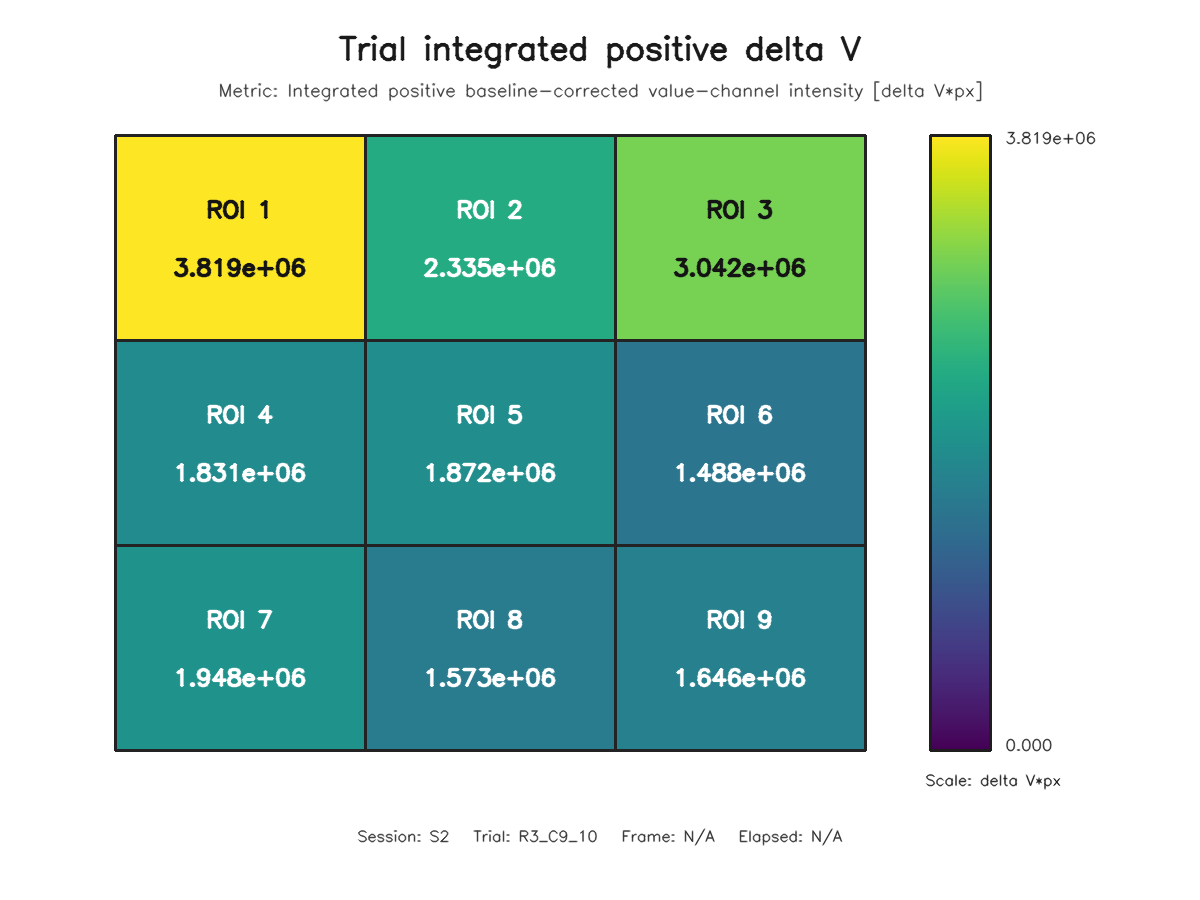

Values plotted in this chart, from the file beside it:
roi, row, column, value
1, 1, 1, 3818594
2, 1, 2, 2334695
3, 1, 3, 3041857
4, 2, 1, 1830902
5, 2, 2, 1872242
6, 2, 3, 1487935
7, 3, 1, 1947837
8, 3, 2, 1572626
9, 3, 3, 1645864
